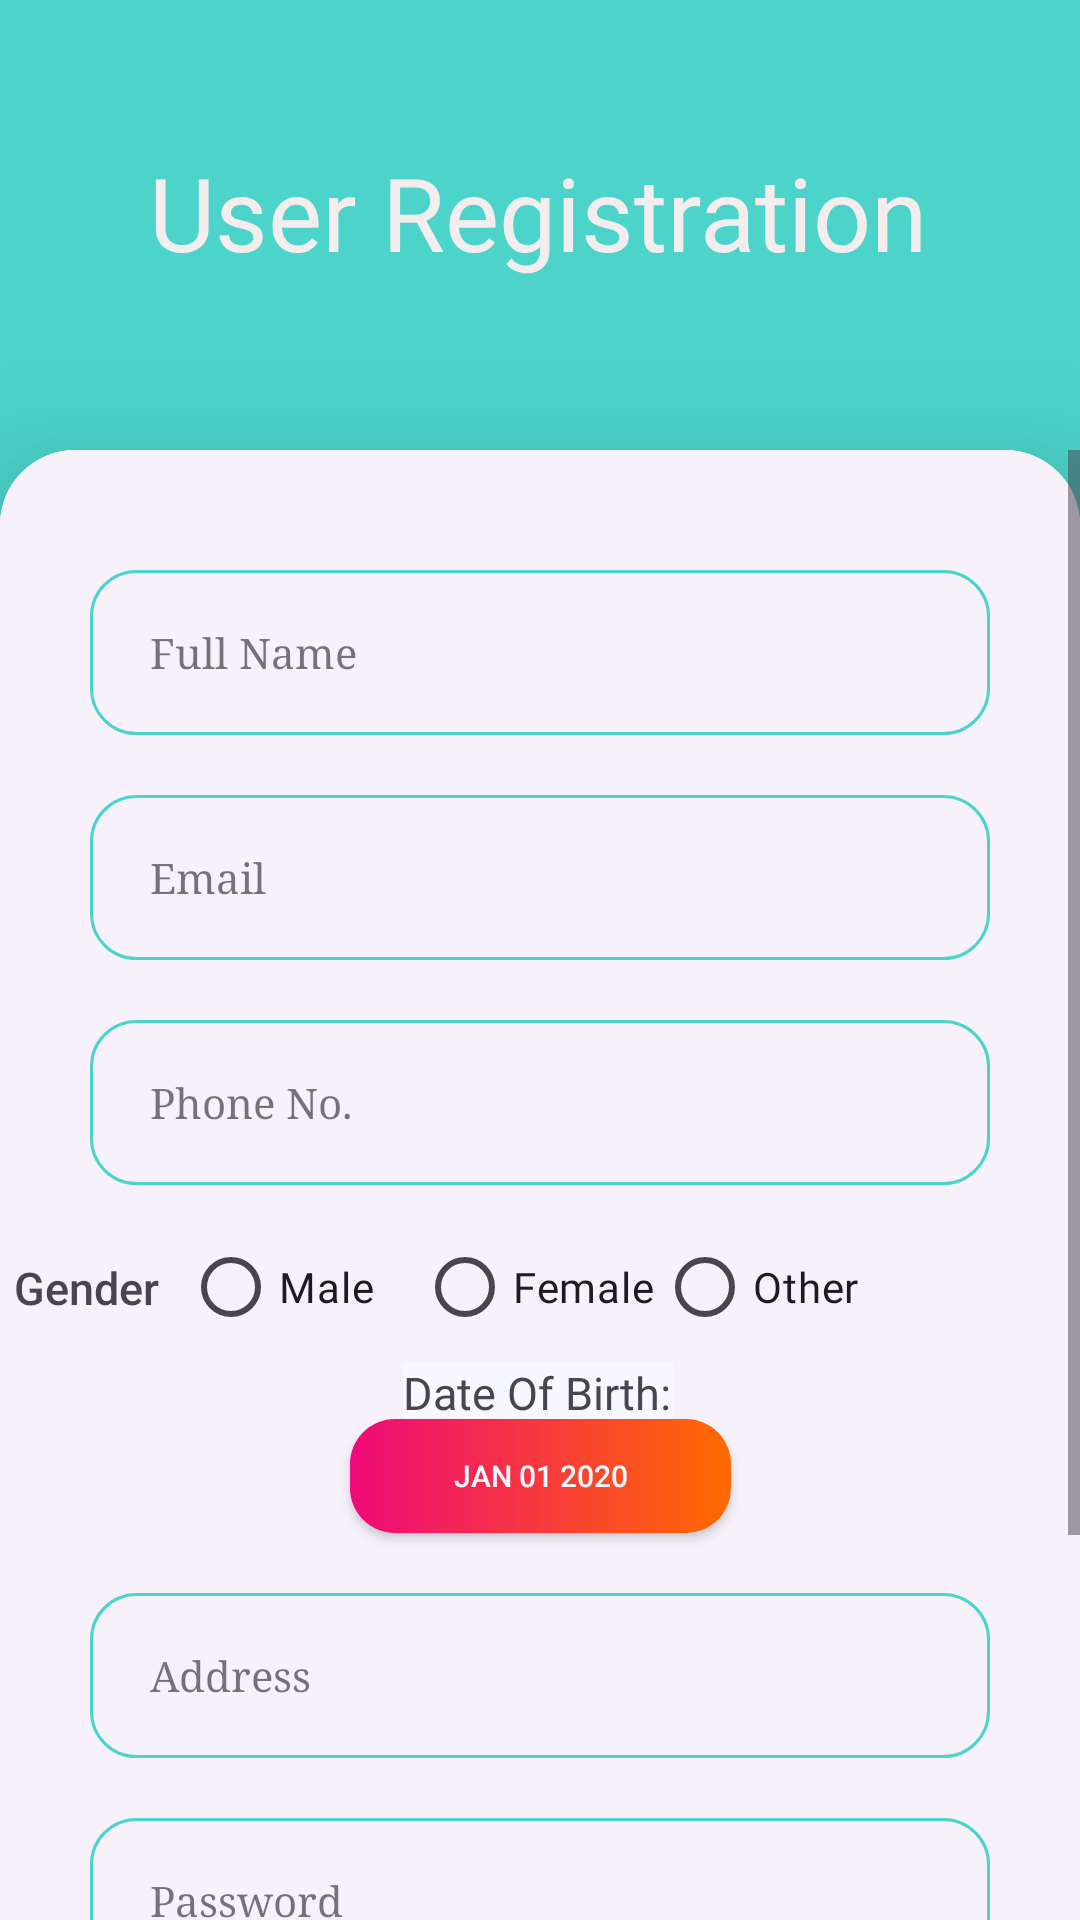

Produce the Android XML layout that renders to this screen, including the resource entries it uses.
<!-- AndroidManifest.xml: application theme Base.Theme.Healthcare -->
<!-- res/layout/user_registration.xml -->
<?xml version="1.0" encoding="utf-8"?>
<androidx.constraintlayout.widget.ConstraintLayout xmlns:android="http://schemas.android.com/apk/res/android"
    xmlns:app="http://schemas.android.com/apk/res-auto"
    xmlns:tools="http://schemas.android.com/tools"
    android:layout_width="match_parent"
    android:layout_height="match_parent"
    android:backgroundTint="@color/accent_blue"
    >


    <TextView
        android:id="@+id/userRegisterTextView"
        android:layout_width="wrap_content"
        android:layout_height="51dp"
        android:layout_marginTop="48dp"
        android:backgroundTint="@color/accent_blue"
        android:fontFamily="@font/amethysta"
        android:text="User Registration"
        android:textColor="#F3EDED"
        android:textSize="34sp"
        app:layout_constraintEnd_toEndOf="parent"
        app:layout_constraintHorizontal_bias="0.496"
        app:layout_constraintStart_toStartOf="parent"
        app:layout_constraintTop_toTopOf="parent" />

    <ScrollView
        android:layout_width="match_parent"
        android:layout_height="match_parent"
        android:layout_marginTop="150dp"
        android:background="@drawable/loginbackground"
        android:elevation="25dp"
        >


    <androidx.constraintlayout.widget.ConstraintLayout
        android:id="@+id/upcomingAppt"
        android:layout_width="match_parent"
        android:layout_height="wrap_content"
        android:background="@drawable/loginbackground"
        app:layout_constraintBottom_toBottomOf="parent"
        app:layout_constraintEnd_toEndOf="parent"
        app:layout_constraintHorizontal_bias="0.0"
        app:layout_constraintStart_toStartOf="parent"
        app:layout_constraintTop_toTopOf="parent"
        app:layout_constraintVertical_bias="1.0">


        <EditText
            android:id="@+id/userRegName"
            style="@style/Widget.MaterialComponents.TextInputLayout.OutlinedBox.Dense"
            android:layout_width="match_parent"
            android:layout_height="55dp"
            android:layout_marginLeft="30dp"
            android:layout_marginTop="40dp"
            android:layout_marginRight="30dp"
            android:background="@drawable/edit_text_background"
            android:ems="10"
            android:fontFamily="serif"
            android:hint="Full Name"
            android:inputType="text"
            android:paddingStart="20dp"
            app:layout_constraintEnd_toEndOf="parent"
            app:layout_constraintStart_toStartOf="parent"
            app:layout_constraintTop_toTopOf="parent" />

        <EditText
            android:id="@+id/userRegEmail"
            style="@style/Widget.MaterialComponents.TextInputLayout.OutlinedBox.Dense"
            android:layout_width="match_parent"
            android:layout_height="55dp"
            android:layout_marginLeft="30dp"
            android:layout_marginTop="20dp"
            android:layout_marginRight="30dp"
            android:background="@drawable/edit_text_background"
            android:ems="10"
            android:fontFamily="serif"
            android:hint="@string/email"
            android:inputType="textEmailAddress"
            android:paddingStart="20dp"
            app:layout_constraintEnd_toEndOf="parent"
            app:layout_constraintStart_toStartOf="parent"
            app:layout_constraintTop_toBottomOf="@+id/userRegName" />

        <EditText
            android:id="@+id/userRegMobile"
            style="@style/Widget.MaterialComponents.TextInputLayout.OutlinedBox.Dense"
            android:layout_width="match_parent"
            android:layout_height="55dp"
            android:layout_marginLeft="30dp"
            android:layout_marginTop="20dp"
            android:layout_marginRight="30dp"
            android:background="@drawable/edit_text_background"
            android:ems="10"
            android:fontFamily="serif"
            android:hint="@string/phone_no"
            android:inputType="phone"
            android:paddingStart="20dp"
            app:layout_constraintEnd_toEndOf="parent"
            app:layout_constraintStart_toStartOf="parent"
            app:layout_constraintTop_toBottomOf="@+id/userRegEmail" />


        <Button
            android:id="@+id/UserRegButton"
            style="@style/mainInterfaceButton"
            android:layout_width="wrap_content"
            android:layout_height="wrap_content"
            android:layout_marginTop="30dp"
            android:fontFamily="@font/averia_libre_light"
            android:text="Register"
            android:textSize="18dp"
            app:layout_constraintEnd_toEndOf="parent"
            app:layout_constraintStart_toStartOf="parent"
            app:layout_constraintTop_toBottomOf="@+id/userRegConfirmPassword" />

        <RadioGroup
            android:id="@+id/radioBtnGroup"
            android:layout_width="wrap_content"
            android:layout_height="wrap_content"
            android:layout_marginTop="20dp"
            android:backgroundTint="#F7F2FA"
            android:orientation="horizontal"
            app:layout_constraintEnd_toEndOf="parent"
            app:layout_constraintHorizontal_bias="0.5"
            app:layout_constraintStart_toStartOf="parent"
            app:layout_constraintTop_toBottomOf="@+id/userRegMobile">

            <RadioButton
                android:id="@+id/radioMaleBtn"
                android:layout_width="78dp"
                android:layout_height="28dp"
                android:fontFamily="@font/abhaya_libre"
                android:text="Male" />

            <RadioButton
                android:id="@+id/radioFemaleBtn"
                android:layout_width="80dp"
                android:layout_height="28dp"
                android:fontFamily="@font/abhaya_libre"
                android:text="Female" />

            <RadioButton
                android:id="@+id/radioOtherBtn"
                android:layout_width="80dp"
                android:layout_height="28dp"
                android:fontFamily="@font/abhaya_libre"
                android:text="Other" />
        </RadioGroup>

        <TextView
            android:id="@+id/textViewDOB"
            android:layout_width="90dp"
            android:layout_height="19dp"
            android:fontFamily="@font/amaranth"
            android:text="Date Of Birth:"
            android:textSize="15sp"
            app:layout_constraintBottom_toTopOf="@+id/datePickerButton"
            app:layout_constraintEnd_toEndOf="parent"
            app:layout_constraintHorizontal_bias="0.498"
            app:layout_constraintRight_toRightOf="parent"
            app:layout_constraintStart_toStartOf="parent" />

        <Button
            android:id="@+id/datePickerButton"
            android:layout_width="127dp"
            android:layout_height="38dp"
            android:layout_marginTop="30dp"
            android:background="@drawable/bg_btn"
            android:onClick="openDatePicker"
            android:text="JAN 01 2020"
            android:textColor="@color/white"
            android:textSize="10dp"
            app:layout_constraintEnd_toEndOf="parent"
            app:layout_constraintLeft_toLeftOf="parent"
            app:layout_constraintRight_toRightOf="parent"
            app:layout_constraintStart_toStartOf="parent"
            app:layout_constraintTop_toBottomOf="@+id/radioBtnGroup" />

        <EditText
            android:id="@+id/userRegAddress"
            style="@style/Widget.MaterialComponents.TextInputLayout.OutlinedBox.Dense"
            android:layout_width="match_parent"
            android:layout_height="55dp"
            android:layout_marginLeft="30dp"
            android:layout_marginTop="20dp"
            android:layout_marginRight="30dp"
            android:background="@drawable/edit_text_background"
            android:ems="10"
            android:fontFamily="serif"
            android:hint="Address"
            android:inputType="textPostalAddress"
            android:paddingStart="20dp"
            app:layout_constraintEnd_toEndOf="parent"
            app:layout_constraintStart_toStartOf="parent"
            app:layout_constraintTop_toBottomOf="@+id/datePickerButton" />

        <EditText
            android:id="@+id/userRegPassword"
            style="@style/Widget.MaterialComponents.TextInputLayout.OutlinedBox.Dense"
            android:layout_width="match_parent"
            android:layout_height="55dp"
            android:layout_marginLeft="30dp"
            android:layout_marginTop="20dp"
            android:layout_marginRight="30dp"
            android:background="@drawable/edit_text_background"
            android:ems="10"
            android:fontFamily="serif"
            android:hint="@string/password"
            android:inputType="textPassword"
            android:paddingStart="20dp"
            app:layout_constraintEnd_toEndOf="parent"
            app:layout_constraintStart_toStartOf="parent"
            app:layout_constraintTop_toBottomOf="@+id/userRegAddress" />

        <EditText
            android:id="@+id/userRegConfirmPassword"
            style="@style/Widget.MaterialComponents.TextInputLayout.OutlinedBox.Dense"
            android:layout_width="match_parent"
            android:layout_height="55dp"
            android:layout_marginLeft="30dp"
            android:layout_marginTop="20dp"
            android:layout_marginRight="30dp"
            android:background="@drawable/edit_text_background"
            android:ems="10"
            android:fontFamily="serif"
            android:hint="Confirm Password"
            android:inputType="textPassword"
            android:paddingStart="20dp"
            app:layout_constraintEnd_toEndOf="parent"
            app:layout_constraintStart_toStartOf="parent"
            app:layout_constraintTop_toBottomOf="@+id/userRegPassword" />


        <TextView
            android:id="@+id/genderTextView"
            android:layout_width="wrap_content"
            android:layout_height="21dp"
            android:layout_marginTop="4dp"
            android:layout_marginEnd="8dp"
            android:backgroundTint="#F7F2FA"
            android:fontFamily="sans-serif-medium"
            android:text="Gender"
            android:textSize="15sp"
            app:layout_constraintEnd_toStartOf="@+id/radioBtnGroup"
            app:layout_constraintTop_toTopOf="@+id/radioBtnGroup" />


    </androidx.constraintlayout.widget.ConstraintLayout>

    </ScrollView>

</androidx.constraintlayout.widget.ConstraintLayout>
<!-- resources referenced by this layout -->
<resources>
  <color name="accent_blue">#4cd4ca</color>
  <color name="white">#F7F7FF</color>
  <!-- drawable bg_btn (drawable) -->
  <?xml version="1.0" encoding="utf-8"?>
  <shape xmlns:android="http://schemas.android.com/apk/res/android">
      <solid
          android:color="@android:color/holo_red_light"/>
  
      <corners android:radius="15sp"/>
  
      <gradient
          android:startColor="#ee0979"
          android:endColor="#ff6a00"
          />
  </shape>
  <!-- drawable edit_text_background (drawable) -->
  <?xml version="1.0" encoding="utf-8"?>
  <shape xmlns:android="http://schemas.android.com/apk/res/android">
  
      <stroke android:color="@color/accent_blue"
          android:width="1dp"
          />
  
      <corners android:radius="15dp"/>
  
  
  </shape>
  <!-- drawable loginbackground (drawable) -->
  <?xml version="1.0" encoding="utf-8"?>
  <shape android:shape="rectangle" xmlns:android="http://schemas.android.com/apk/res/android">
  
  
      <solid android:color="#F7F2FA"/>
      <corners android:topLeftRadius="25dp"
       android:topRightRadius="25dp"/>
  
  
  
  
  </shape>
  <string name="email">Email</string>
  <string name="password">Password</string>
  <string name="phone_no">Phone No.</string>
  <style name="mainInterfaceButton" parent="@style/Widget.Material3.Button">
          <item name="android:backgroundTint">@color/accent_blue</item>
      </style>
  <style name="Base.Theme.Healthcare" parent="Theme.Material3.DayNight.NoActionBar">
          <item name="colorPrimary">@color/accent_blue</item>
          <item name="colorAccent">@color/accent_blue</item>
          <item name="android:background">@color/white</item>
      </style>
</resources>
